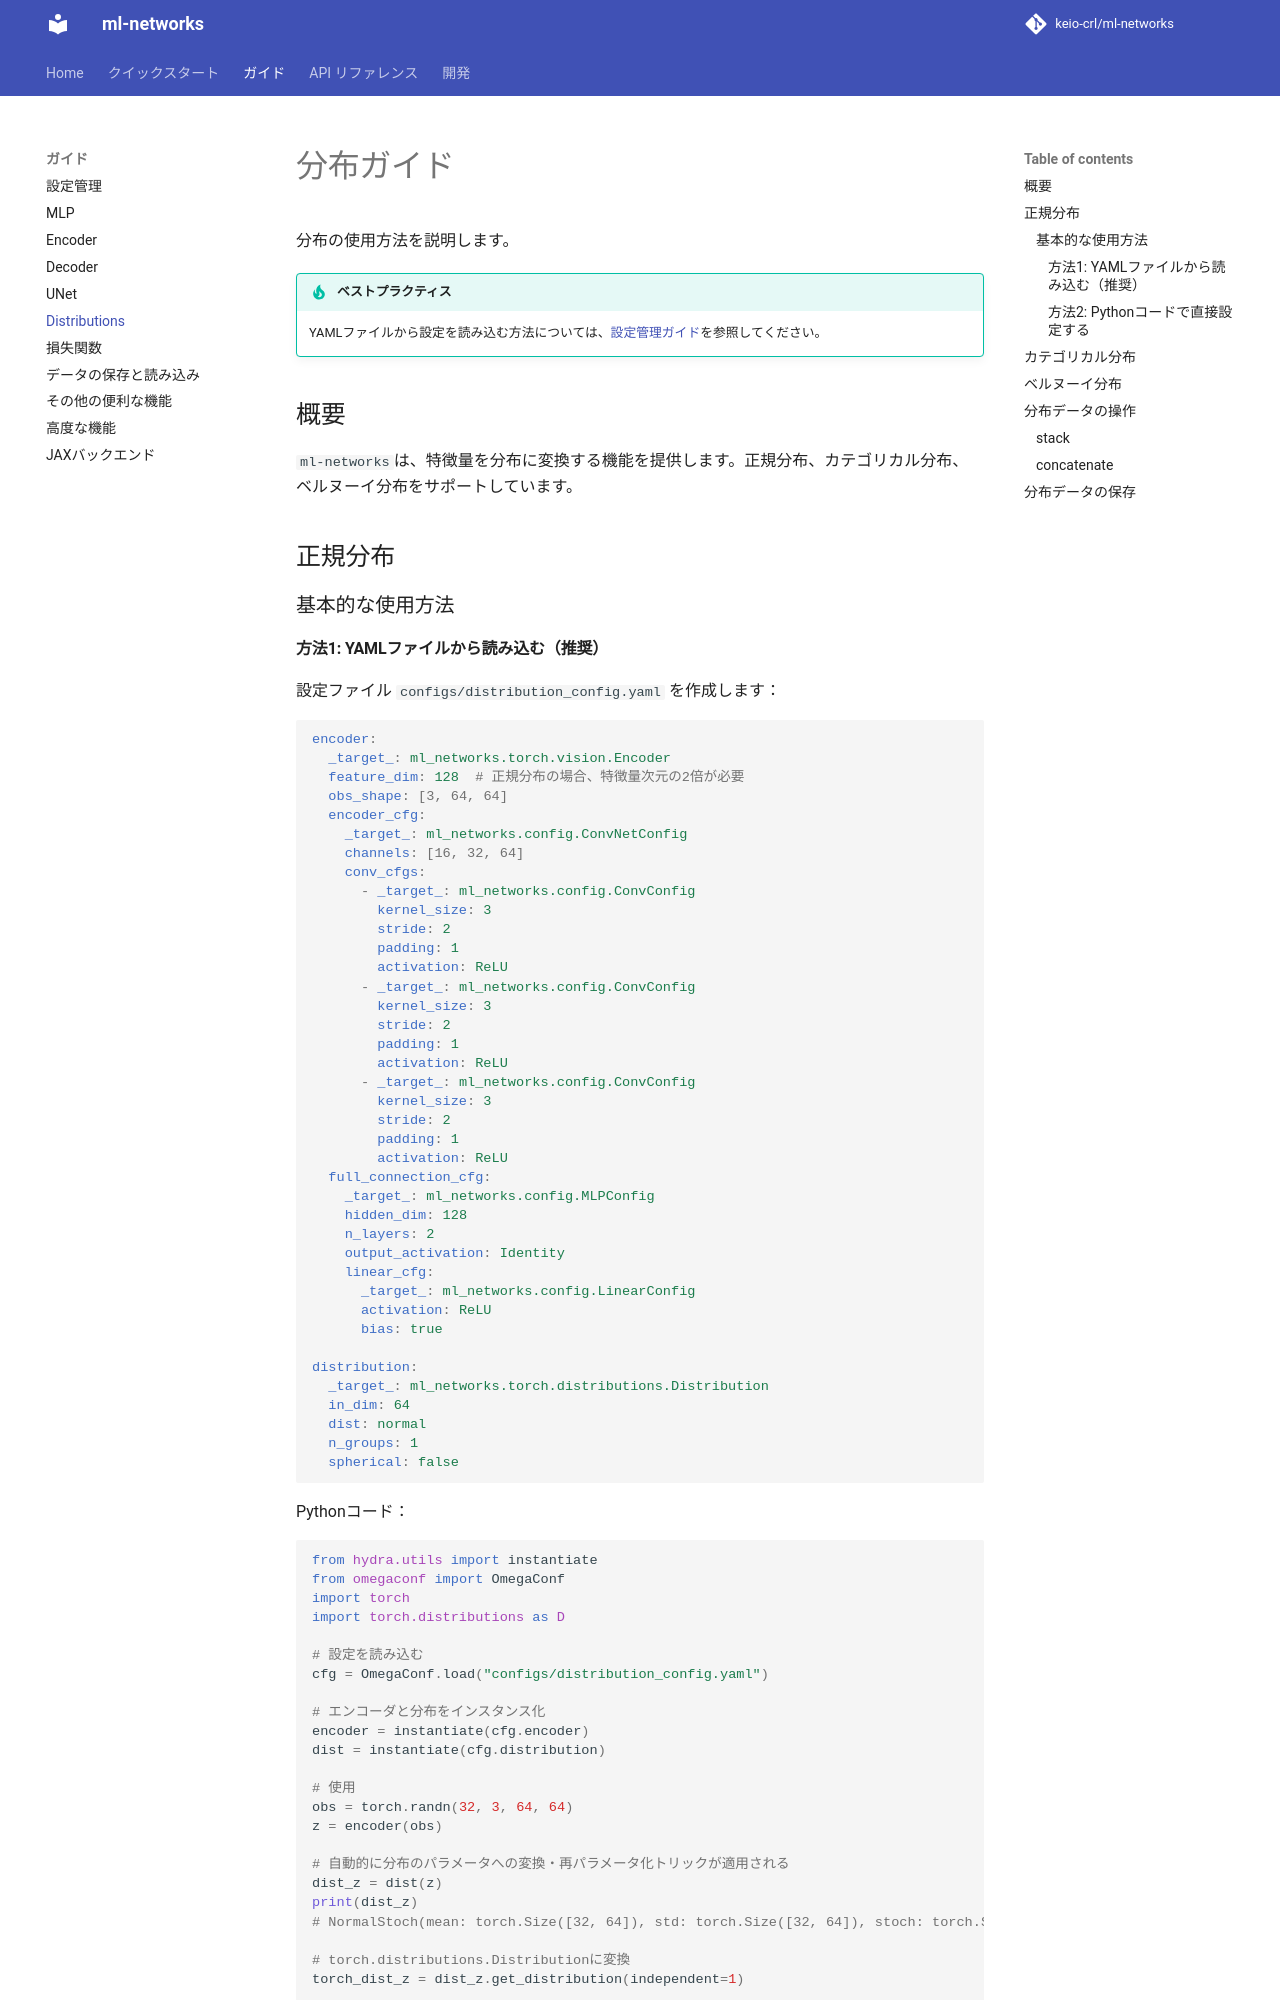

repository: keio-crl/ml-networks · page: guides/distributions/index.html · generator: mkdocs

# 分布ガイド

分布の使用方法を説明します。

!!! tip "ベストプラクティス"
    YAMLファイルから設定を読み込む方法については、[設定管理ガイド](config-management.md)を参照してください。

## 概要

`ml-networks`は、特徴量を分布に変換する機能を提供します。正規分布、カテゴリカル分布、ベルヌーイ分布をサポートしています。

## 正規分布

### 基本的な使用方法

#### 方法1: YAMLファイルから読み込む（推奨）

設定ファイル `configs/distribution_config.yaml` を作成します：

```yaml
encoder:
  _target_: ml_networks.torch.vision.Encoder
  feature_dim: 128  # 正規分布の場合、特徴量次元の2倍が必要
  obs_shape: [3, 64, 64]
  encoder_cfg:
    _target_: ml_networks.config.ConvNetConfig
    channels: [16, 32, 64]
    conv_cfgs:
      - _target_: ml_networks.config.ConvConfig
        kernel_size: 3
        stride: 2
        padding: 1
        activation: ReLU
      - _target_: ml_networks.config.ConvConfig
        kernel_size: 3
        stride: 2
        padding: 1
        activation: ReLU
      - _target_: ml_networks.config.ConvConfig
        kernel_size: 3
        stride: 2
        padding: 1
        activation: ReLU
  full_connection_cfg:
    _target_: ml_networks.config.MLPConfig
    hidden_dim: 128
    n_layers: 2
    output_activation: Identity
    linear_cfg:
      _target_: ml_networks.config.LinearConfig
      activation: ReLU
      bias: true

distribution:
  _target_: ml_networks.torch.distributions.Distribution
  in_dim: 64
  dist: normal
  n_groups: 1
  spherical: false
```

Pythonコード：

```python
from hydra.utils import instantiate
from omegaconf import OmegaConf
import torch
import torch.distributions as D

# 設定を読み込む
cfg = OmegaConf.load("configs/distribution_config.yaml")

# エンコーダと分布をインスタンス化
encoder = instantiate(cfg.encoder)
dist = instantiate(cfg.distribution)

# 使用
obs = torch.randn(32, 3, 64, 64)
z = encoder(obs)

# 自動的に分布のパラメータへの変換・再パラメータ化トリックが適用される
dist_z = dist(z)
print(dist_z)
# NormalStoch(mean: torch.Size([32, 64]), std: torch.Size([32, 64]), stoch: torch.Size([32, 64]))

# torch.distributions.Distributionに変換
torch_dist_z = dist_z.get_distribution(independent=1)

# KLDの計算
normal = D.Normal(0, 1)
kld = D.kl_divergence(torch_dist_z, normal).mean()
```
